Image classification data set "patches" (UdayiniReddy03/financial-document-tampering on GitHub). Class labels (2): genuine, tampered.

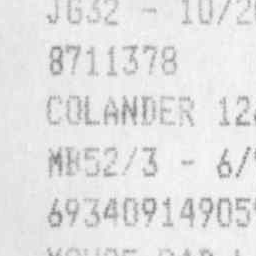
Label: genuine

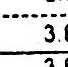
Label: tampered

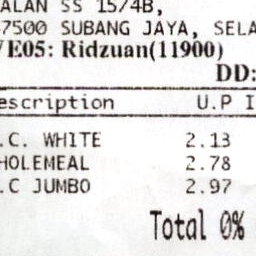
Label: genuine

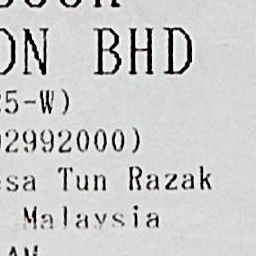
Label: genuine

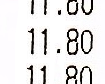
Label: tampered

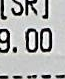
Label: tampered
